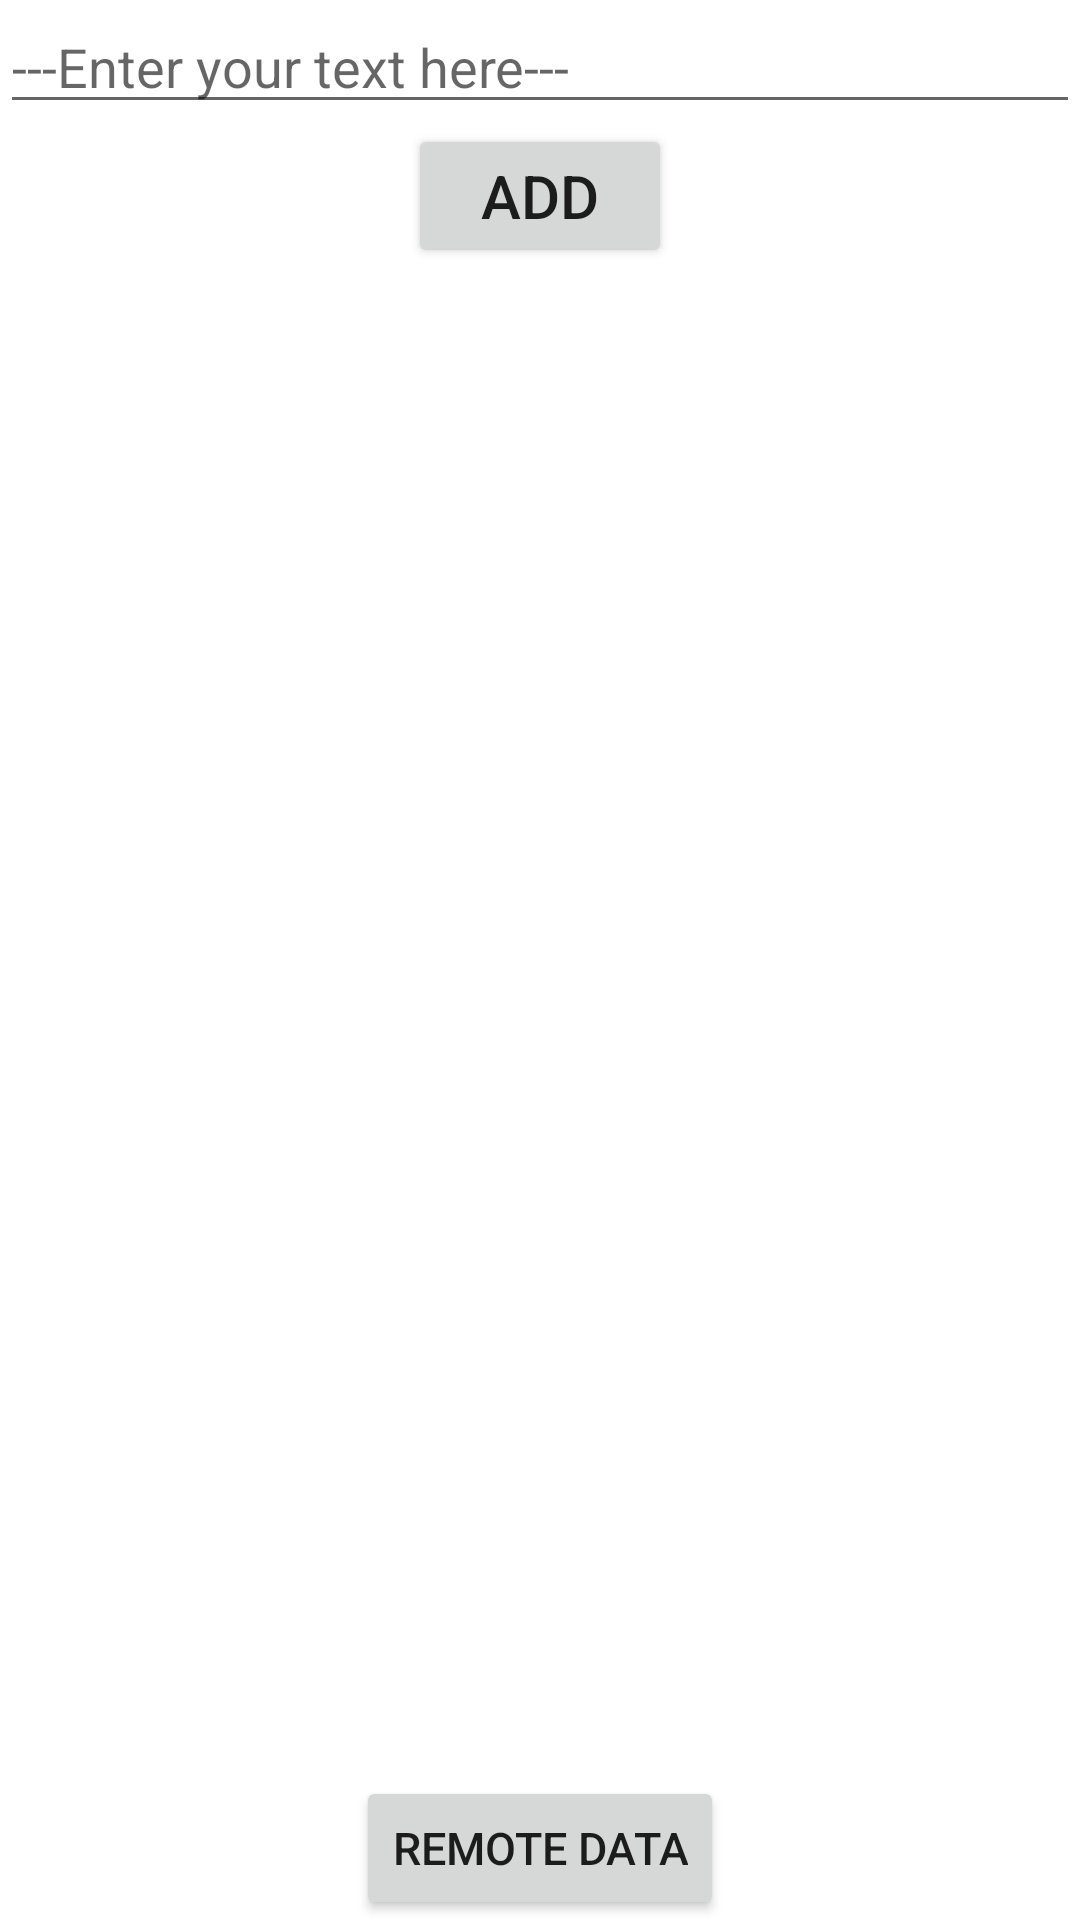

This screen was rendered from an Android layout file. Write that file and the resources it references.
<!-- AndroidManifest.xml: application theme Theme.Arishti_App -->
<!-- res/layout/home_page.xml -->
<?xml version="1.0" encoding="utf-8"?>
<LinearLayout xmlns:android="http://schemas.android.com/apk/res/android"
    android:layout_width="match_parent"
    android:layout_height="match_parent"
    android:orientation="vertical">

    <EditText
        android:id="@+id/hp_text"
        android:layout_width="match_parent"
        android:layout_height="wrap_content"
        android:hint="@string/enter_your_text_here" />

    <Button
        android:id="@+id/hp_add"
        android:layout_width="wrap_content"
        android:layout_height="wrap_content"
        android:layout_gravity="center"
        android:text="@string/add"
        android:textSize="20sp" />
    <Button
        android:id="@+id/hp_delete"
        android:layout_width="50dp"
        android:layout_height="50dp"
        android:background="@drawable/delete" />

    <ListView
        android:id="@+id/hp_listview"
        android:layout_width="wrap_content"
        android:layout_height="0dp"
        android:layout_weight="1" />
    <Button
        android:id="@+id/data_access"
        android:layout_width="wrap_content"
        android:layout_height="wrap_content"
        android:text="@string/remote_data"
        android:textSize="15sp"
        android:layout_gravity="center_horizontal"/>


</LinearLayout>
<!-- resources referenced by this layout -->
<resources>
  <string name="add">ADD</string>
  <string name="enter_your_text_here">---Enter your text here---</string>
  <string name="remote_data">Remote Data</string>
  <style name="Theme.Arishti_App" parent="Theme.MaterialComponents.DayNight.DarkActionBar">
          
          <item name="colorPrimary">@color/purple_500</item>
          <item name="colorPrimaryVariant">@color/purple_700</item>
          <item name="colorOnPrimary">@color/white</item>
          
          <item name="colorSecondary">@color/teal_200</item>
          <item name="colorSecondaryVariant">@color/teal_700</item>
          <item name="colorOnSecondary">@color/black</item>
          
          <item name="android:statusBarColor" tools:targetApi="l">?attr/colorPrimaryVariant</item>
          
      </style>
  <color name="purple_500">#FF6200EE</color>
  <color name="purple_700">#FF3700B3</color>
  <color name="white">#FFFFFFFF</color>
  <color name="teal_200">#FF03DAC5</color>
  <color name="teal_700">#FF018786</color>
  <color name="black">#FF000000</color>
</resources>
